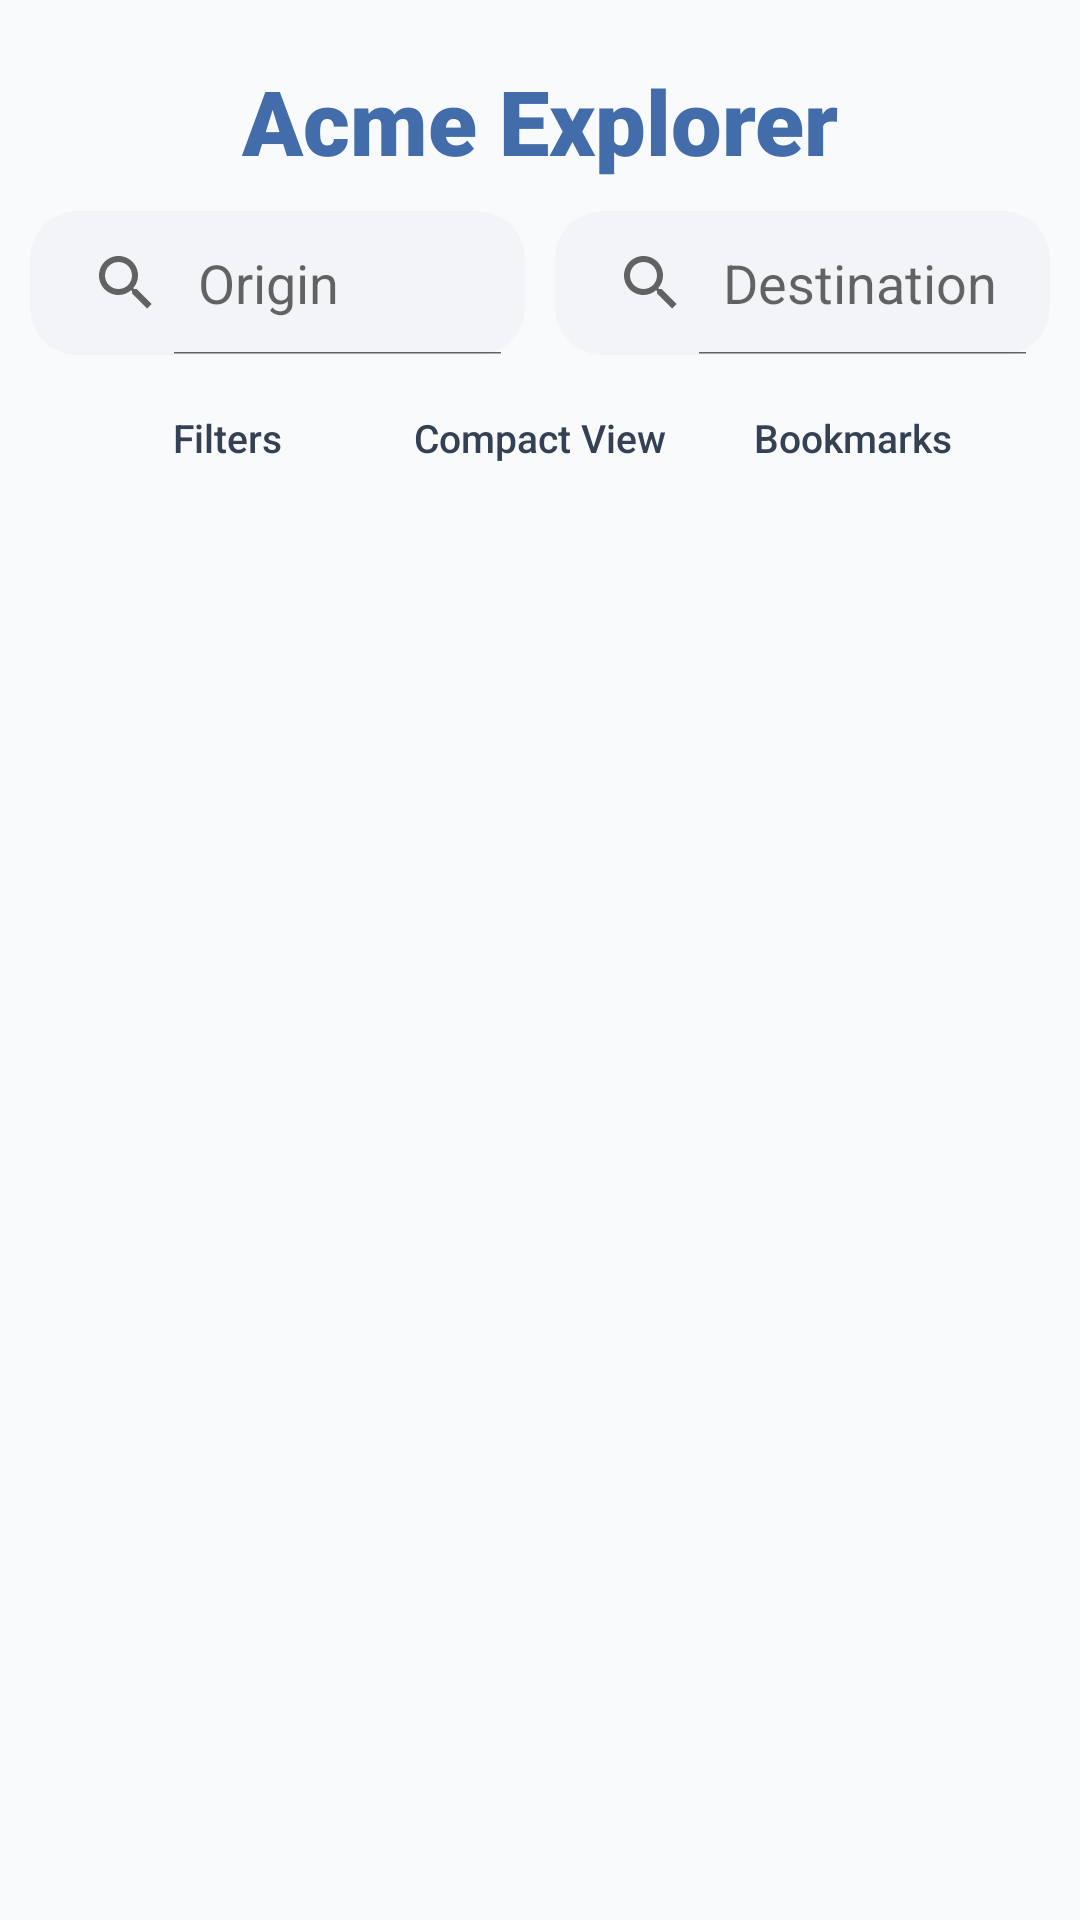

Reconstruct the res/layout file that produces this screen, plus the resources it refers to.
<!-- AndroidManifest.xml: application theme Theme.AppCompat.Light.NoActionBar -->
<!-- res/layout/activity_main.xml -->
<?xml version="1.0" encoding="utf-8"?>
<LinearLayout xmlns:android="http://schemas.android.com/apk/res/android"
    xmlns:app="http://schemas.android.com/apk/res-auto"
    xmlns:tools="http://schemas.android.com/tools"
    android:layout_width="match_parent"
    android:layout_height="match_parent"
    android:background="@color/acme_background"
    android:orientation="vertical"
    tools:context=".MainActivity">

    <TextView
        android:id="@+id/titleTextView"
        android:layout_width="match_parent"
        android:layout_height="wrap_content"
        android:layout_marginTop="20dp"
        android:layout_marginBottom="10dp"
        android:fontFamily="sans-serif-black"
        android:text="Acme Explorer"
        android:textAlignment="center"
        android:textColor="@color/acme_blue_variant"
        android:textSize="30sp"
        android:textStyle="bold" />

    <LinearLayout
        android:layout_width="match_parent"
        android:layout_height="wrap_content"
        android:layout_marginHorizontal="10dp"
        android:clipToPadding="false">

        <FrameLayout
            android:layout_width="wrap_content"
            android:layout_height="wrap_content"
            android:layout_marginEnd="10dp"
            android:layout_weight="1"
            android:background="@drawable/searchbar">


            <SearchView
                android:layout_width="wrap_content"
                android:layout_height="wrap_content"
                android:iconifiedByDefault="false"
                android:queryHint="Origin"
                app:queryBackground="@color/searchbar_bg" />

        </FrameLayout>

        <FrameLayout
            android:layout_width="wrap_content"
            android:layout_height="wrap_content"
            android:layout_weight="1"
            android:background="@drawable/searchbar">

            <SearchView
                android:layout_width="wrap_content"
                android:layout_height="match_parent"
                android:iconifiedByDefault="false"
                android:queryHint="Destination"
                app:queryBackground="@color/searchbar_bg" />

        </FrameLayout>


    </LinearLayout>

    <LinearLayout
        android:layout_width="match_parent"
        android:layout_height="wrap_content"
        android:layout_marginHorizontal="20dp"
        android:clipToPadding="false"
        android:orientation="horizontal"
        android:paddingHorizontal="10dp"
        android:paddingVertical="10dp">

        <Button
            android:id="@+id/filtersButton"
            android:layout_width="wrap_content"
            android:layout_height="35dp"
            android:layout_marginEnd="5dp"
            android:layout_weight="1"
            android:background="@drawable/search_filters_button"
            android:includeFontPadding="false"
            android:text="Filters"
            android:textAllCaps="false"
            android:textColor="@color/button_color"
            android:textSize="13sp" />

        <Button
            android:id="@+id/compactViewModeButton"
            android:layout_width="wrap_content"
            android:layout_height="35dp"
            android:layout_marginEnd="5dp"
            android:layout_weight="1"
            android:background="@drawable/search_filters_button"
            android:paddingHorizontal="10dp"
            android:text="Compact View"
            android:textAllCaps="false"
            android:textColor="@color/button_color"
            android:textSize="13sp" />


        <Button
            android:id="@+id/bookmarksViewModeButton"
            android:layout_width="wrap_content"
            android:layout_height="35dp"
            android:layout_weight="1"

            android:background="@drawable/search_filters_button"
            android:text="Bookmarks"
            android:textAllCaps="false"
            android:textColor="@color/button_color"
            android:textSize="13sp" />


    </LinearLayout>


    <androidx.recyclerview.widget.RecyclerView
        android:id="@+id/tripsRecyclerView"
        android:layout_width="match_parent"
        android:layout_height="match_parent"
        android:layout_marginHorizontal="5dp">

    </androidx.recyclerview.widget.RecyclerView>
</LinearLayout>
<!-- resources referenced by this layout -->
<resources>
  <color name="acme_background">#F9FAFB</color>
  <color name="acme_blue_variant">#436CAA</color>
  <color name="button_color">#344054</color>
  <color name="searchbar_bg">#F2F4F7</color>
  <!-- drawable searchbar (drawable) -->
  <shape xmlns:android="http://schemas.android.com/apk/res/android"
      android:shape="rectangle">
      <corners android:radius="16dp" />
      <solid android:color="@color/searchbar_bg" />
  </shape>
</resources>
